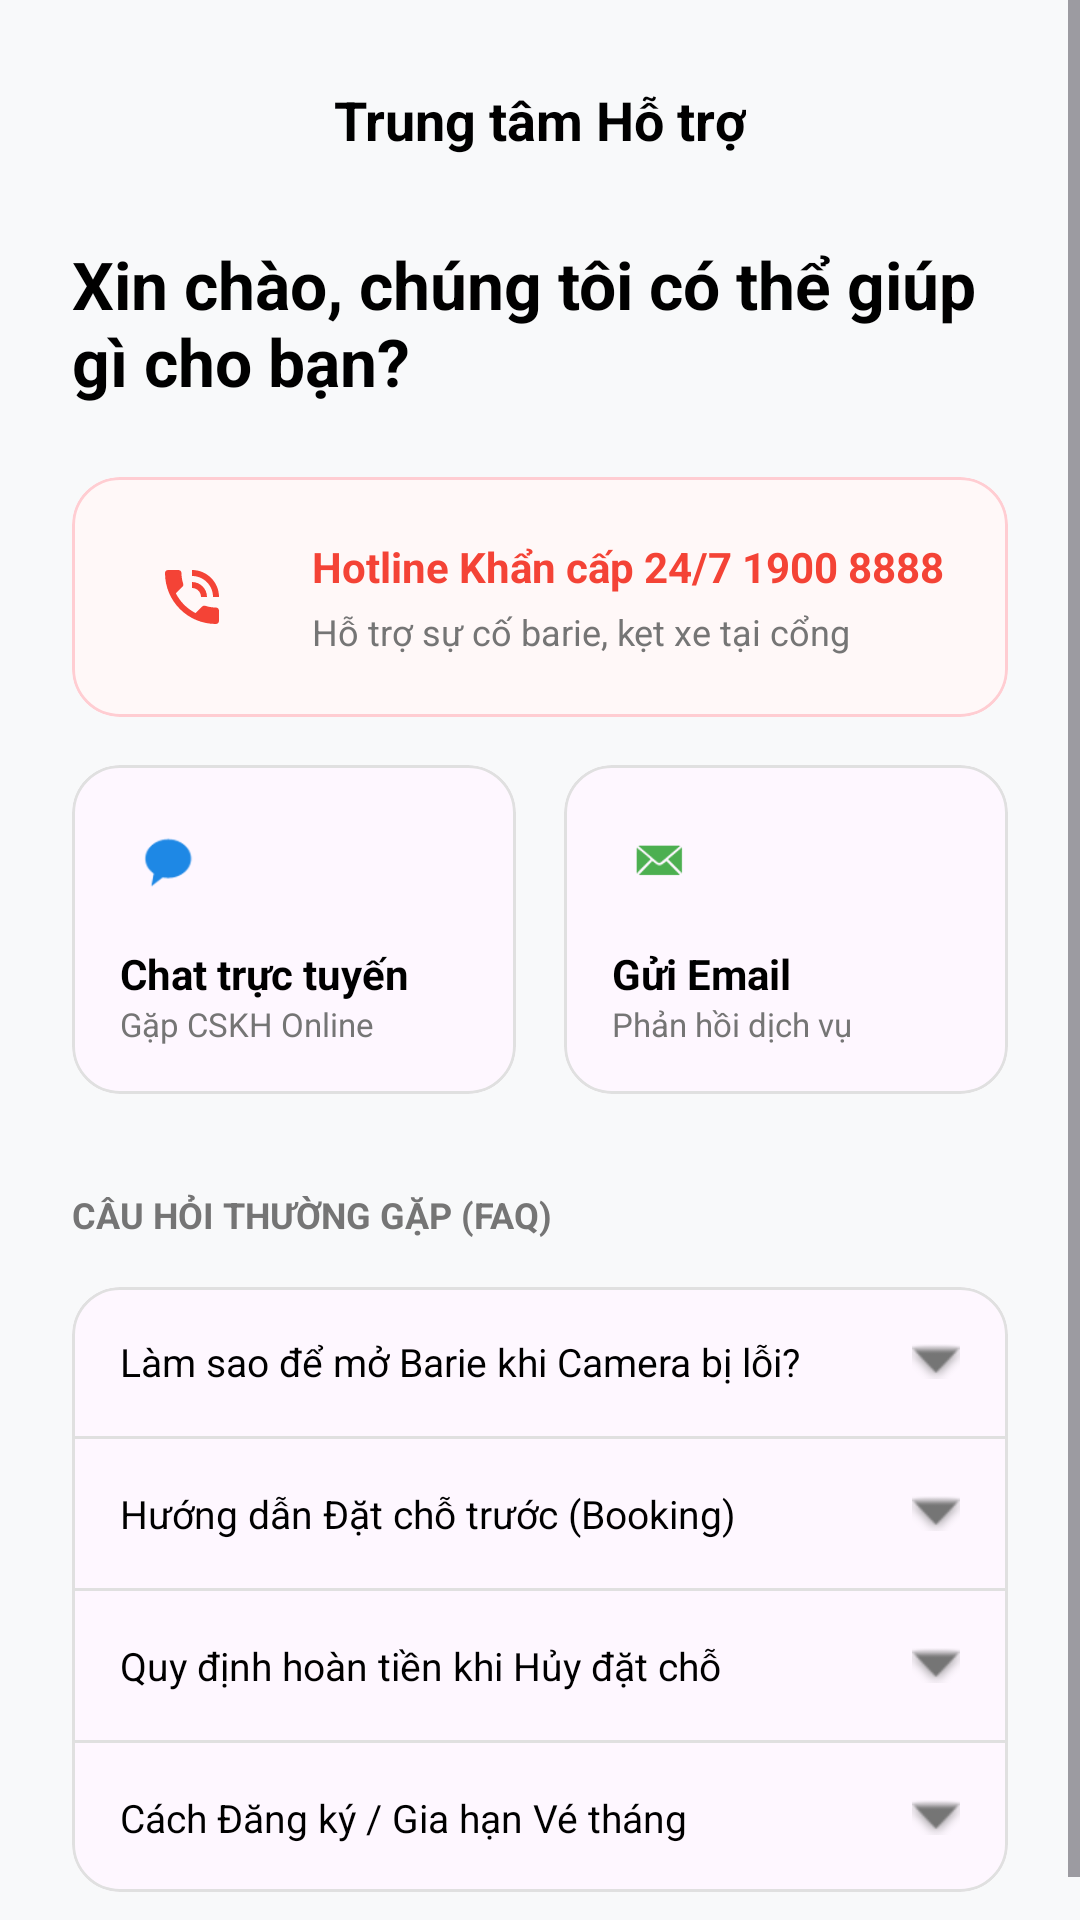

Produce the Android XML layout that renders to this screen, including the resource entries it uses.
<!-- AndroidManifest.xml: application theme Theme.SmartParkingAPP -->
<!-- res/layout/activity_support.xml -->
<?xml version="1.0" encoding="utf-8"?>
<ScrollView xmlns:android="http://schemas.android.com/apk/res/android"
    xmlns:app="http://schemas.android.com/apk/res-auto"
    android:layout_width="match_parent"
    android:layout_height="match_parent"
    android:background="#F8F9FA"
    android:fillViewport="true">

    <LinearLayout
        android:layout_width="match_parent"
        android:layout_height="wrap_content"
        android:orientation="vertical"
        android:padding="24dp">

        <RelativeLayout
            android:layout_width="match_parent"
            android:layout_height="wrap_content"
            android:layout_marginBottom="24dp">

            <ImageView
                android:id="@+id/btnBack"
                android:layout_width="32dp"
                android:layout_height="32dp"
                android:src="@drawable/ic_arrow_back"
                app:tint="@color/black"
                android:layout_centerVertical="true"
                android:background="?attr/selectableItemBackgroundBorderless"
                android:clickable="true" />

            <TextView
                android:layout_width="wrap_content"
                android:layout_height="wrap_content"
                android:text="Trung tâm Hỗ trợ"
                android:textColor="@color/black"
                android:textSize="18sp"
                android:textStyle="bold"
                android:layout_centerInParent="true" />
        </RelativeLayout>

        <TextView
            android:layout_width="match_parent"
            android:layout_height="wrap_content"
            android:text="Xin chào, chúng tôi có thể giúp gì cho bạn?"
            android:textColor="@color/black"
            android:textSize="22sp"
            android:textStyle="bold"
            android:layout_marginBottom="24dp"/>

        <com.google.android.material.card.MaterialCardView
            android:layout_width="match_parent"
            android:layout_height="wrap_content"
            app:cardCornerRadius="16dp"
            app:cardElevation="0dp"
            app:strokeWidth="1dp"
            app:strokeColor="#FFCDD2"
            app:cardBackgroundColor="#FFF8F8"
            android:layout_marginBottom="16dp">

            <LinearLayout
                android:layout_width="match_parent"
                android:layout_height="wrap_content"
                android:orientation="horizontal"
                android:padding="16dp"
                android:gravity="center_vertical">

                <ImageView
                    android:layout_width="48dp"
                    android:layout_height="48dp"
                    android:src="@android:drawable/stat_sys_speakerphone"
                    app:tint="#F44336"
                    android:background="@drawable/bg_otp_box"
                    app:backgroundTint="#FFEBEE"
                    android:padding="12dp"/>

                <LinearLayout
                    android:layout_width="0dp"
                    android:layout_height="wrap_content"
                    android:layout_weight="1"
                    android:orientation="vertical"
                    android:layout_marginStart="16dp">

                    <TextView
                        android:layout_width="wrap_content"
                        android:layout_height="wrap_content"
                        android:text="Hotline Khẩn cấp 24/7 1900 8888"
                        android:textColor="#F44336"
                        android:textStyle="bold"
                        android:textSize="14sp" />

                    <TextView
                        android:layout_width="wrap_content"
                        android:layout_height="wrap_content"
                        android:text="Hỗ trợ sự cố barie, kẹt xe tại cổng"
                        android:textColor="@color/text_gray"
                        android:textSize="12sp"
                        android:layout_marginTop="4dp"/>
                </LinearLayout>
            </LinearLayout>
        </com.google.android.material.card.MaterialCardView>

        <LinearLayout
            android:layout_width="match_parent"
            android:layout_height="wrap_content"
            android:orientation="horizontal"
            android:weightSum="2"
            android:layout_marginBottom="32dp">

            <com.google.android.material.card.MaterialCardView
                android:layout_width="0dp"
                android:layout_height="wrap_content"
                android:layout_weight="1"
                android:layout_marginEnd="8dp"
                app:cardCornerRadius="16dp"
                app:cardElevation="0dp"
                app:strokeWidth="1dp"
                app:strokeColor="@color/light_gray">

                <LinearLayout
                    android:layout_width="match_parent"
                    android:layout_height="wrap_content"
                    android:orientation="vertical"
                    android:padding="16dp">
                    <ImageView android:layout_width="32dp" android:layout_height="32dp" android:src="@android:drawable/sym_action_chat" app:tint="@color/primary_blue" android:background="@drawable/bg_otp_box" app:backgroundTint="#E3F2FD" android:padding="6dp" android:layout_marginBottom="12dp"/>
                    <TextView android:layout_width="wrap_content" android:layout_height="wrap_content" android:text="Chat trực tuyến" android:textColor="@color/black" android:textStyle="bold" android:textSize="14sp" />
                    <TextView android:layout_width="wrap_content" android:layout_height="wrap_content" android:text="Gặp CSKH Online" android:textColor="@color/text_gray" android:textSize="11sp" />
                </LinearLayout>
            </com.google.android.material.card.MaterialCardView>

            <com.google.android.material.card.MaterialCardView
                android:layout_width="0dp"
                android:layout_height="wrap_content"
                android:layout_weight="1"
                android:layout_marginStart="8dp"
                app:cardCornerRadius="16dp"
                app:cardElevation="0dp"
                app:strokeWidth="1dp"
                app:strokeColor="@color/light_gray">

                <LinearLayout
                    android:layout_width="match_parent"
                    android:layout_height="wrap_content"
                    android:orientation="vertical"
                    android:padding="16dp">
                    <ImageView android:layout_width="32dp" android:layout_height="32dp" android:src="@android:drawable/sym_action_email" app:tint="#4CAF50" android:background="@drawable/bg_otp_box" app:backgroundTint="#E8F5E9" android:padding="6dp" android:layout_marginBottom="12dp"/>
                    <TextView android:layout_width="wrap_content" android:layout_height="wrap_content" android:text="Gửi Email" android:textColor="@color/black" android:textStyle="bold" android:textSize="14sp" />
                    <TextView android:layout_width="wrap_content" android:layout_height="wrap_content" android:text="Phản hồi dịch vụ" android:textColor="@color/text_gray" android:textSize="11sp" />
                </LinearLayout>
            </com.google.android.material.card.MaterialCardView>
        </LinearLayout>

        <TextView
            android:layout_width="wrap_content"
            android:layout_height="wrap_content"
            android:text="CÂU HỎI THƯỜNG GẶP (FAQ)"
            android:textColor="@color/text_gray"
            android:textSize="12sp"
            android:textStyle="bold"
            android:layout_marginBottom="16dp" />

        <com.google.android.material.card.MaterialCardView
            android:layout_width="match_parent"
            android:layout_height="wrap_content"
            app:cardCornerRadius="16dp"
            app:cardElevation="0dp"
            app:strokeWidth="1dp"
            app:strokeColor="@color/light_gray">

            <LinearLayout
                android:layout_width="match_parent"
                android:layout_height="wrap_content"
                android:orientation="vertical">

                <LinearLayout android:layout_width="match_parent" android:layout_height="wrap_content" android:orientation="horizontal" android:padding="16dp" android:gravity="center_vertical">
                    <TextView android:layout_width="0dp" android:layout_height="wrap_content" android:layout_weight="1" android:text="Làm sao để mở Barie khi Camera bị lỗi?" android:textColor="@color/black" android:textSize="13sp" />
                    <ImageView android:layout_width="16dp" android:layout_height="16dp" android:src="@android:drawable/arrow_down_float" app:tint="@color/text_gray" />
                </LinearLayout>
                <View android:layout_width="match_parent" android:layout_height="1dp" android:background="@color/light_gray"/>

                <LinearLayout android:layout_width="match_parent" android:layout_height="wrap_content" android:orientation="horizontal" android:padding="16dp" android:gravity="center_vertical">
                    <TextView android:layout_width="0dp" android:layout_height="wrap_content" android:layout_weight="1" android:text="Hướng dẫn Đặt chỗ trước (Booking)" android:textColor="@color/black" android:textSize="13sp" />
                    <ImageView android:layout_width="16dp" android:layout_height="16dp" android:src="@android:drawable/arrow_down_float" app:tint="@color/text_gray" />
                </LinearLayout>
                <View android:layout_width="match_parent" android:layout_height="1dp" android:background="@color/light_gray"/>

                <LinearLayout android:layout_width="match_parent" android:layout_height="wrap_content" android:orientation="horizontal" android:padding="16dp" android:gravity="center_vertical">
                    <TextView android:layout_width="0dp" android:layout_height="wrap_content" android:layout_weight="1" android:text="Quy định hoàn tiền khi Hủy đặt chỗ" android:textColor="@color/black" android:textSize="13sp" />
                    <ImageView android:layout_width="16dp" android:layout_height="16dp" android:src="@android:drawable/arrow_down_float" app:tint="@color/text_gray" />
                </LinearLayout>
                <View android:layout_width="match_parent" android:layout_height="1dp" android:background="@color/light_gray"/>

                <LinearLayout android:layout_width="match_parent" android:layout_height="wrap_content" android:orientation="horizontal" android:padding="16dp" android:gravity="center_vertical">
                    <TextView android:layout_width="0dp" android:layout_height="wrap_content" android:layout_weight="1" android:text="Cách Đăng ký / Gia hạn Vé tháng" android:textColor="@color/black" android:textSize="13sp" />
                    <ImageView android:layout_width="16dp" android:layout_height="16dp" android:src="@android:drawable/arrow_down_float" app:tint="@color/text_gray" />
                </LinearLayout>

            </LinearLayout>
        </com.google.android.material.card.MaterialCardView>

    </LinearLayout>
</ScrollView>
<!-- resources referenced by this layout -->
<resources>
  <color name="black">#FF000000</color>
  <color name="light_gray">#E0E0E0</color>
  <color name="primary_blue">#1E88E5</color>
  <color name="text_gray">#757575</color>
  <style name="Theme.SmartParkingAPP" parent="Base.Theme.SmartParkingAPP" />
  <style name="Base.Theme.SmartParkingAPP" parent="Theme.Material3.DayNight.NoActionBar">
          
          
      </style>
</resources>
